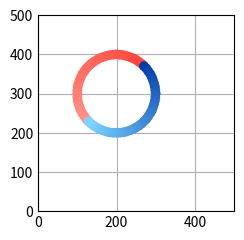

Python code for this plot:
import math
import matplotlib.pyplot as plt
import numpy as np


def hex_to_RGB(hex_str):
    """ #FFFFFF -> [255,255,255]"""
    #Pass 16 to the integer function for change of base
    return [int(hex_str[i:i+2], 16) for i in range(1,6,2)]

def get_color_gradient(c1, c2, n):
    """
    Given two hex colors, returns a color gradient
    with n colors.
    """
    assert n > 1
    c1_rgb = np.array(hex_to_RGB(c1))/255
    c2_rgb = np.array(hex_to_RGB(c2))/255
    mix_pcts = [x/(n-1) for x in range(n)]
    rgb_colors = [((1-mix)*c1_rgb + (mix*c2_rgb)) for mix in mix_pcts]
    return ["#" + "".join([format(int(round(val*255)), "02x") for val in item]) for item in rgb_colors]


if __name__ == "__main__":
    plt.style.use('_mpl-gallery')

    # create data
    standard_x = 200
    standard_y = 300
    distance = 100
    distance_1 = 100

    x_list = []
    y_list = []
    x_list_inverse = []
    y_list_inverse = []

    _move_times = int(180 / 5) + 1

    for i in range(0, _move_times):
        x1 = int(standard_x + (distance * math.cos(math.radians(5*i + 45))))
        y1 = int(standard_y + (distance * math.sin(math.radians(5*i + 45))))
        print(f"[counterclockwise][{5*i + 45}] {x1},{y1}")

        x1_inverse = int(standard_x - (distance_1 * math.cos(math.radians(225-5*i))))
        y1_inverse = int(standard_y - (distance_1 * math.sin(math.radians(225-5*i))))
        print(f"[clockwise] {x1_inverse},{y1_inverse}")

        x_list.append(x1)
        y_list.append(y1)

        x_list_inverse.append(x1_inverse)
        y_list_inverse.append(y1_inverse)


    # plot
    fig, ax = plt.subplots()
    ax.scatter(x_list, y_list, color=get_color_gradient("#ff4133", "#ff928a", len(x_list)))
    ax.scatter(x_list_inverse, y_list_inverse, color=get_color_gradient("#003ba8", "#7dd4ff", len(x_list)))

    ax.set(xlim=(0, 500), ylim=(0, 500))

    plt.show()